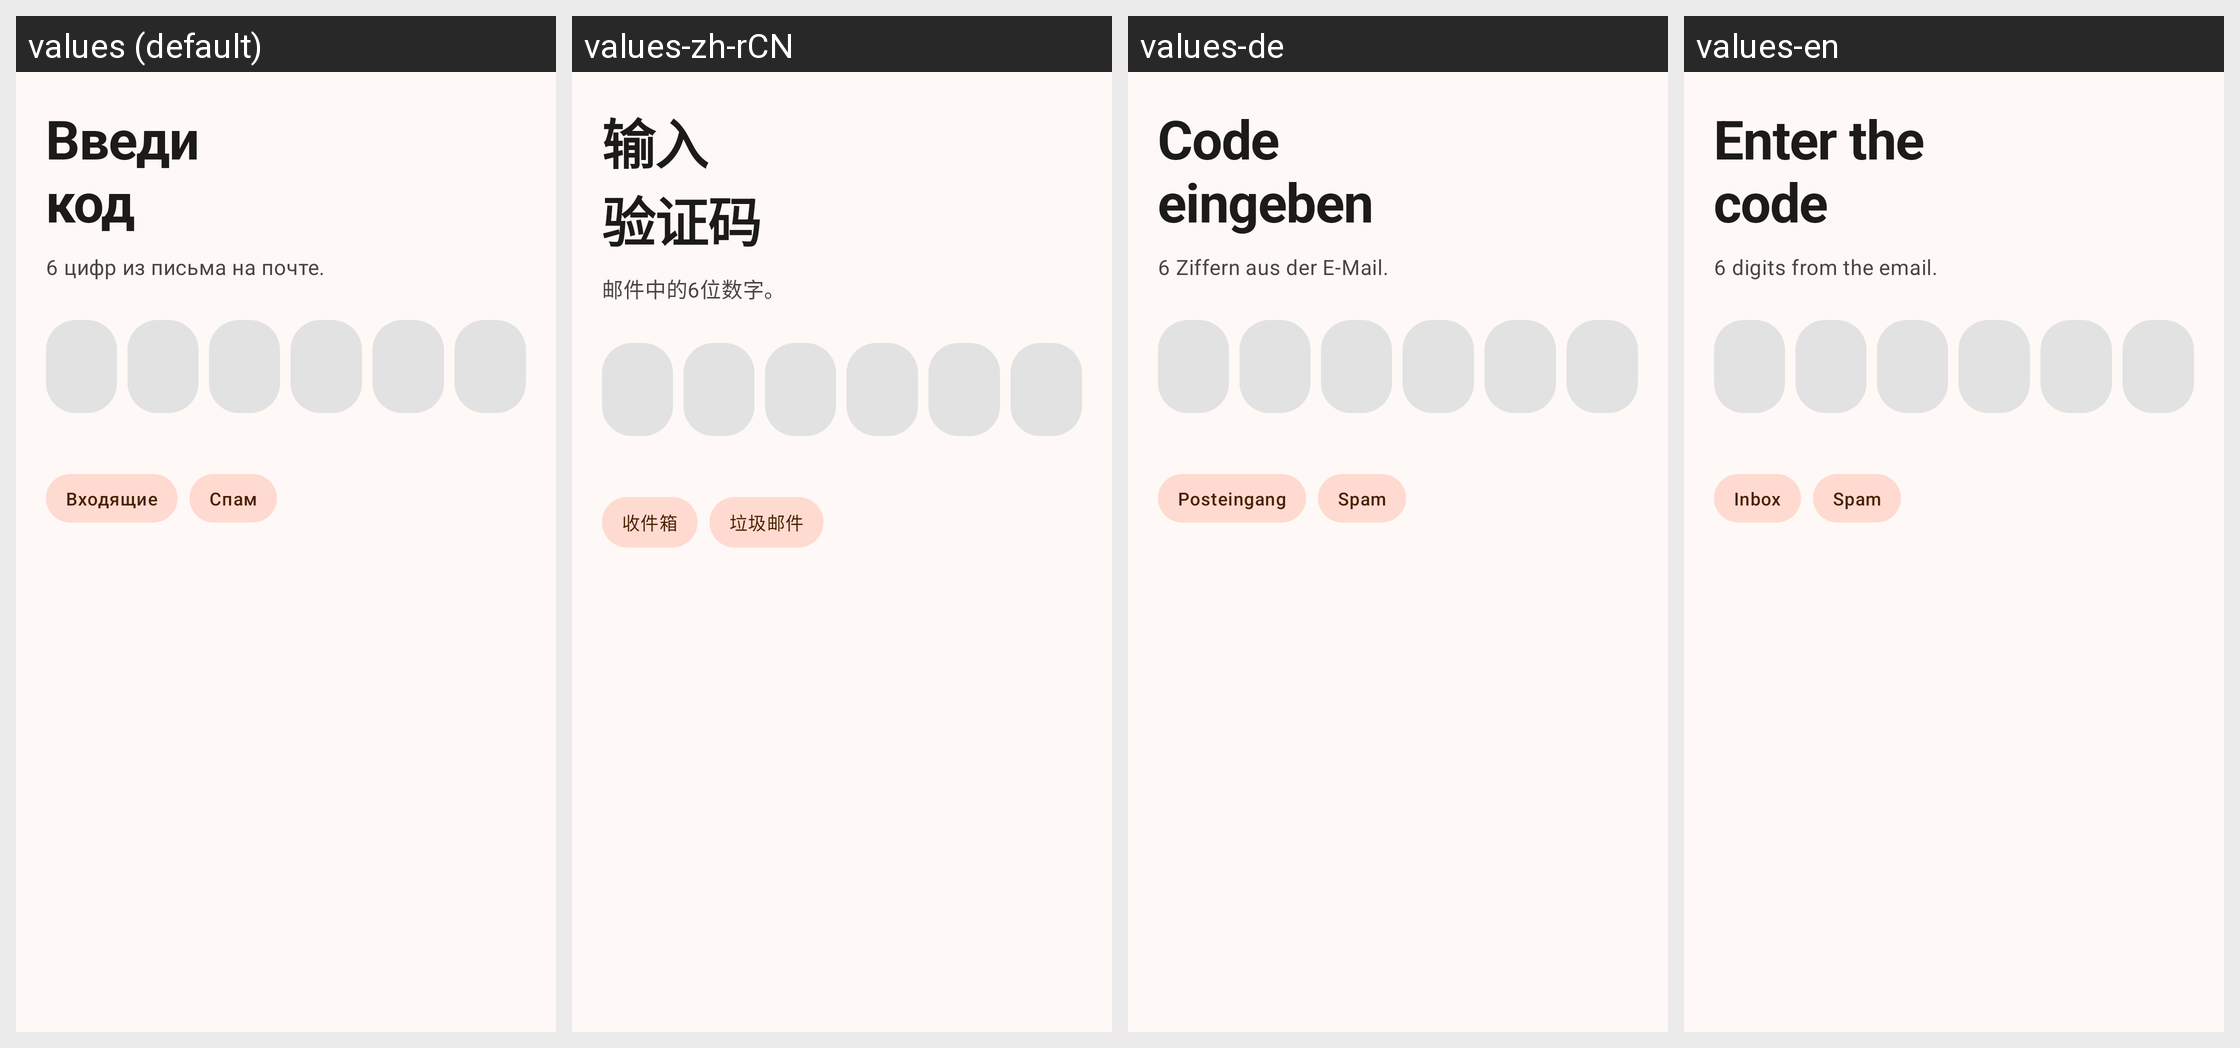

The same Android screen rendered under several of its app's locales, left to right. List the strings drawn on it with the default value and each locale's translation.
Android screen res/layout/step_register_04_verify.xml rendered under 4 locales, left to right: values (default), values-zh-rCN, values-de, values-en. Device: Nexus 5 (rendered at 1080×1920; each locale shown at half size, 540×960, under a caption strip naming it); theme Theme.BarkfluffClientAndroid.
Other locales in the repository, not shown: values-es.
Strings drawn on this screen, with the default value and each locale's value (text and hints the layout hard-codes, and strings that could not be matched under every locale, appear in the picture but are not listed):

register_step4_headline
  values: Введи
      код
  values-zh-rCN: 输入
      验证码
  values-de: Code
      eingeben
  values-en: Enter the
      code

register_step4_hint
  values: 6 цифр из письма на почте.
  values-zh-rCN: 邮件中的6位数字。
  values-de: 6 Ziffern aus der E-Mail.
  values-en: 6 digits from the email.

register_otp_chip_inbox
  values: Входящие
  values-zh-rCN: 收件箱
  values-de: Posteingang
  values-en: Inbox

register_otp_chip_spam
  values: Спам
  values-zh-rCN: 垃圾邮件
  values-de: Spam
  values-en: Spam
